Run: headless pygame with SDL's dummy video driver; simulated clock (each Clock.tick advances the game by its frame time, no real sleeping); random seed 0; keys injected as events and as key.get_pressed() state; no mouse input.
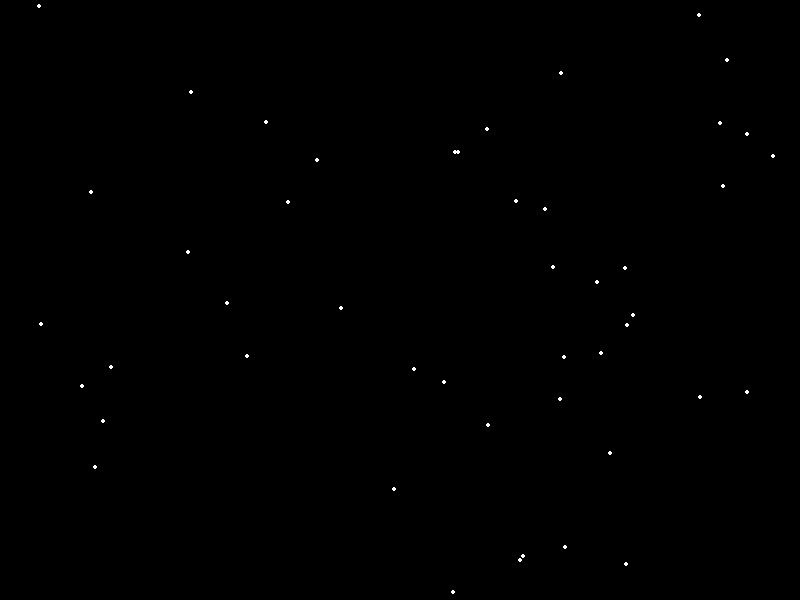
Frame 1 of 4 · flips 1–60 · no input
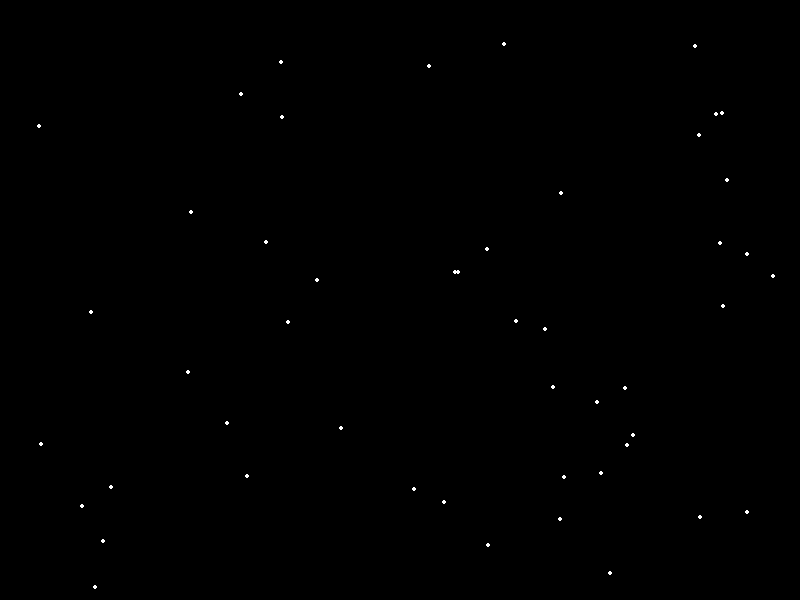
Frame 2 of 4 · flips 61–180 · tapped SPACE, RETURN · held RIGHT (→), D
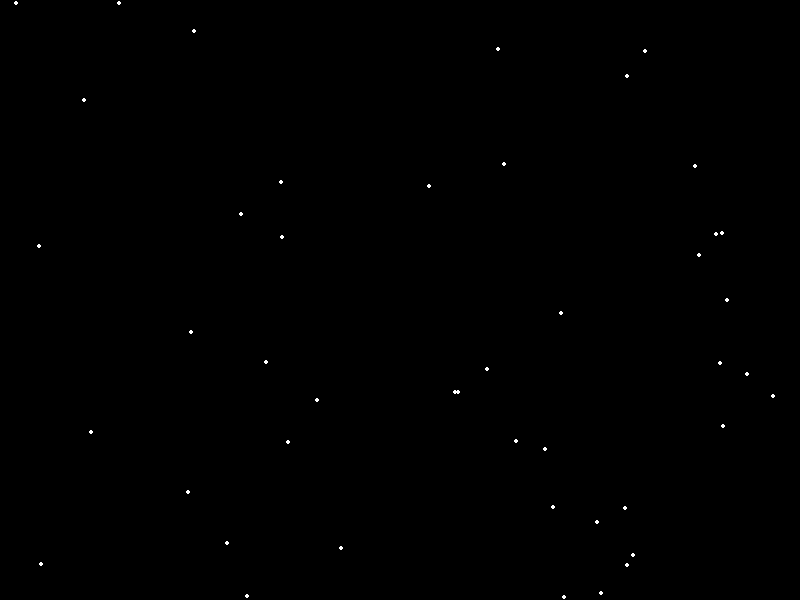
Frame 3 of 4 · flips 181–300 · held DOWN (↓), S
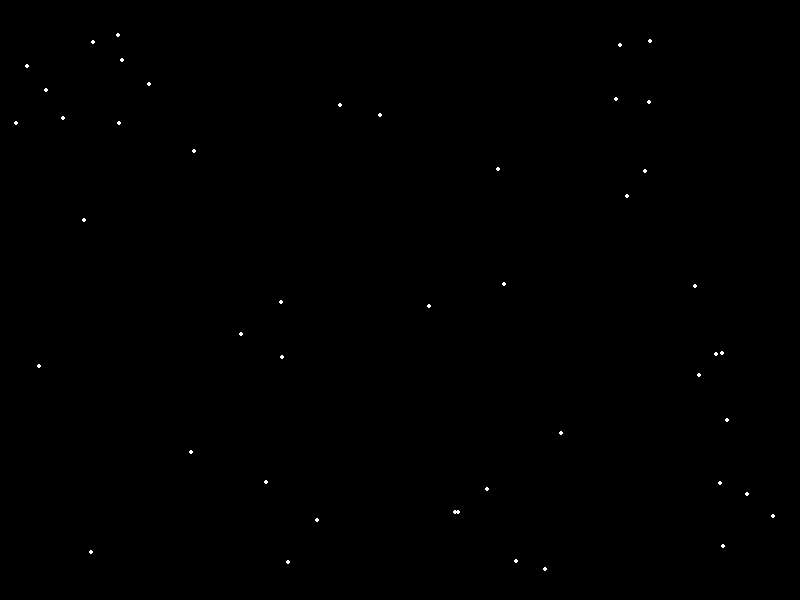
Frame 4 of 4 · flips 301–420 · held LEFT (←), A, UP (↑), W

The pygame program that drew these frames:

#!/usr/bin/env python
import pygame, random

BLACK = (0, 0, 0)
WHITE = (255, 255, 255)

TITLE = "Snow"
RES = (800, 600)

def quit_game():
    pygame.quit()
    quit()

snow_list = list()

for i in range(50):
    x = random.randrange(0, 800)
    y = random.randrange(0, 600)
    snow_list.append([x, y])

if __name__ == '__main__':
    pygame.init()
    screen = pygame.display.set_mode(RES)
    pygame.display.set_caption(TITLE)
    clock = pygame.time.Clock()

    while True:
        for event in pygame.event.get():
            if event.type == pygame.QUIT:
                quit_game()
        
        screen.fill(BLACK)

        for i in range(len(snow_list)):
            pygame.draw.circle(screen, WHITE, snow_list[i], 2)
            snow_list[i][1] += 1
        
            if snow_list[i][1] > 600:
                y = random.randrange(-50, -10)
                snow_list[i][1] = y
                # Give it a new x position
                x = random.randrange(0, 800)
                snow_list[i][0] = x

        pygame.display.flip()
        clock.tick(60)
    quit_game()
